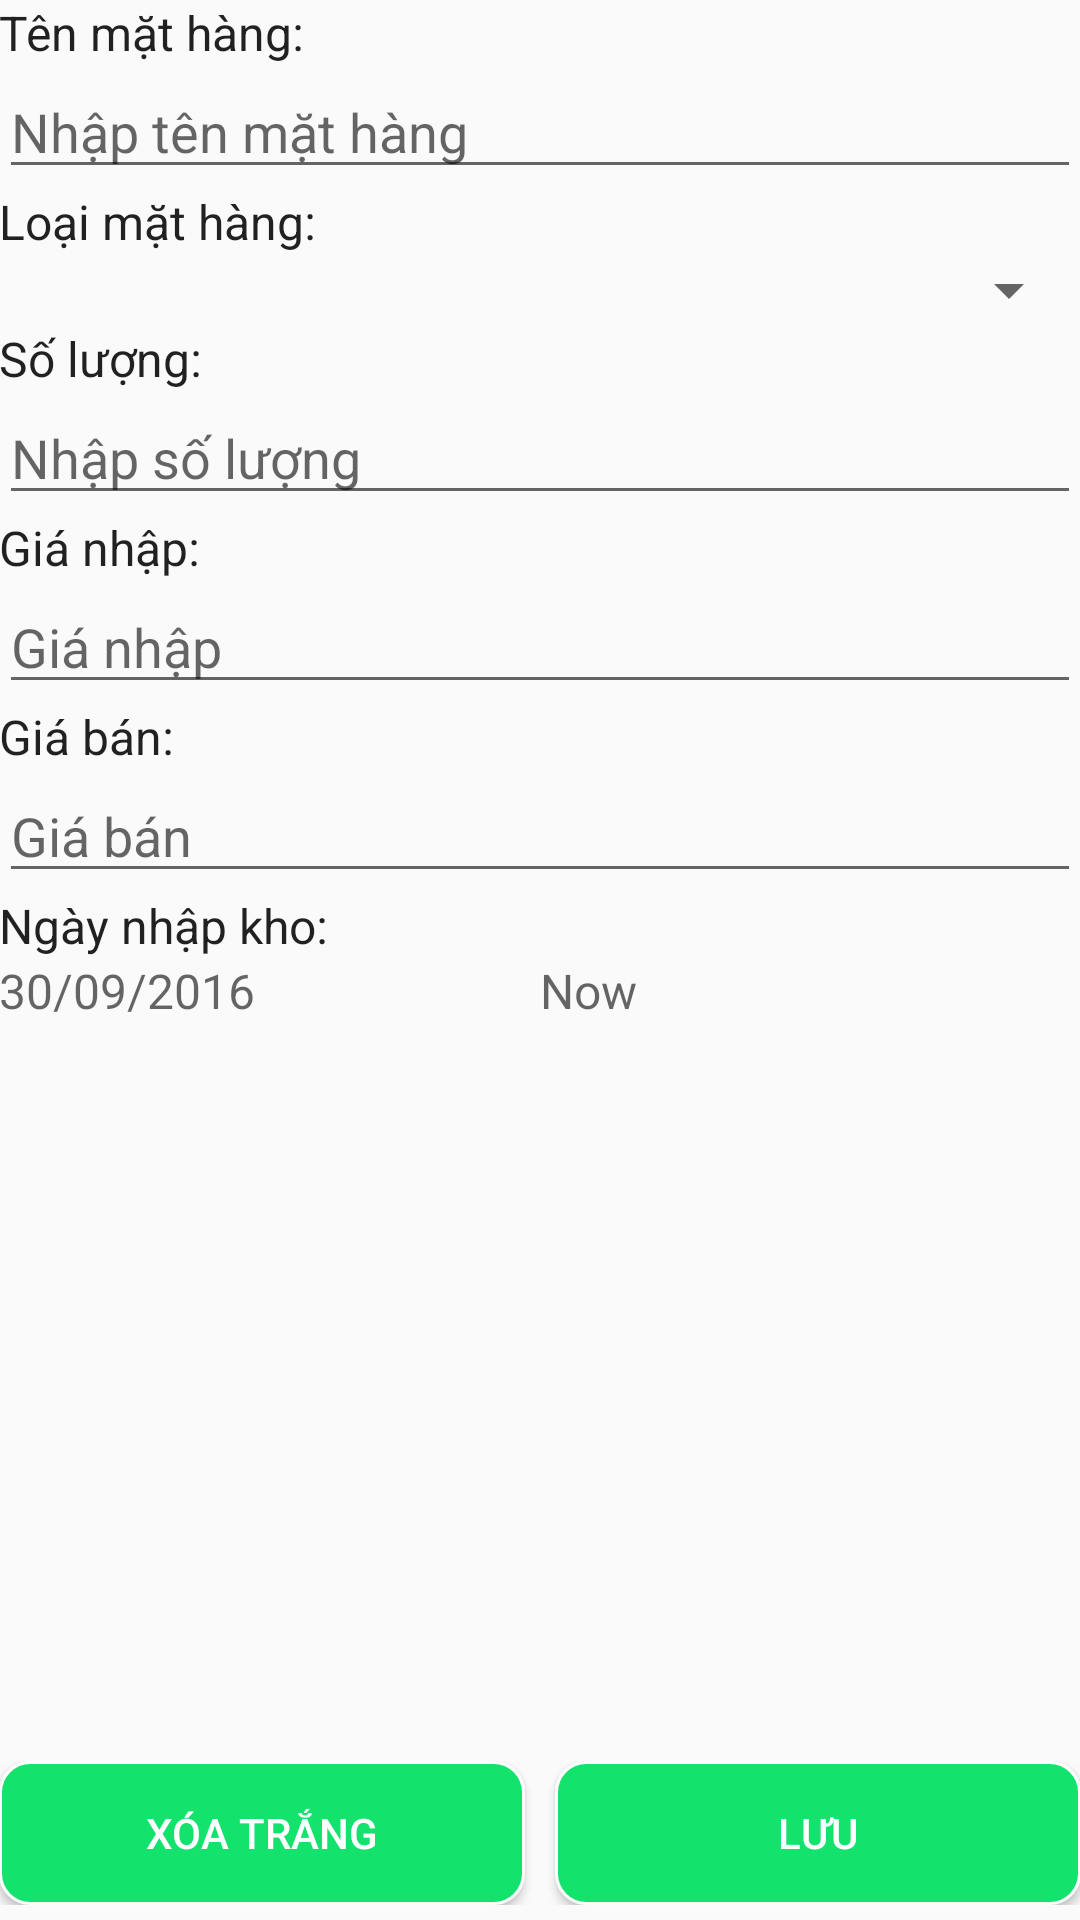

Write the Android layout XML for this screen, with the resource values it uses.
<!-- AndroidManifest.xml: application theme AppTheme -->
<!-- res/layout/activity_quan_ly_kho.xml -->
<?xml version="1.0" encoding="utf-8"?>
<RelativeLayout xmlns:android="http://schemas.android.com/apk/res/android"
    xmlns:tools="http://schemas.android.com/tools"
    android:layout_width="match_parent"
    android:layout_height="match_parent"
    android:paddingBottom="5dp"
    android:paddingLeft="@dimen/activity_horizontal_margin"
    android:paddingRight="@dimen/activity_horizontal_margin"
    android:paddingTop="@dimen/activity_vertical_margin"
    android:orientation="vertical"
    tools:context=".activity.handlingadd.ThemMatHangActivity">
    <LinearLayout
        android:orientation="vertical"
        android:layout_width="match_parent"
        android:layout_height="400dp">
        <TextView
            style="@style/size16"
            android:layout_width="match_parent"
            android:layout_height="wrap_content"
            android:text="Tên mặt hàng:"/>
        <EditText
            android:id="@+id/editTextQLKtenmathang"
            android:layout_width="match_parent"
            android:layout_height="wrap_content"
            android:hint="Nhập tên mặt hàng"/>
        <TextView
            style="@style/size16"
            android:layout_width="match_parent"
            android:layout_height="wrap_content"
            android:text="Loại mặt hàng:"/>
        <Spinner
            android:id="@+id/spinnerQLKLoaiMatHang"
            style="@style/size16"
            android:layout_width="match_parent"
            android:layout_height="wrap_content">

        </Spinner>
        <TextView
            style="@style/size16"
            android:layout_width="match_parent"
            android:layout_height="wrap_content"
            android:text="Số lượng:"/>
        <EditText
            android:id="@+id/editTextQLKsoluong"
            android:layout_width="match_parent"
            android:layout_height="wrap_content"
            android:hint="Nhập số lượng"/>
        <TextView
            style="@style/size16"
            android:layout_width="match_parent"
            android:layout_height="wrap_content"
            android:text="Giá nhập:"/>
        <EditText
            android:id="@+id/editTextQLKgianhap"
            android:layout_width="match_parent"
            android:layout_height="wrap_content"
            android:hint="Giá nhập"/>
        <TextView
            style="@style/size16"
            android:layout_width="match_parent"
            android:layout_height="wrap_content"
            android:text="Giá bán:"/>
        <EditText
            android:id="@+id/editTextQLKgiaban"
            android:layout_width="match_parent"
            android:layout_height="wrap_content"
            android:hint="Giá bán"/>
        <TextView
            style="@style/size16"
            android:layout_width="match_parent"
            android:layout_height="wrap_content"
            android:text="Ngày nhập kho:"/>
        <LinearLayout
            android:orientation="horizontal"
            android:layout_width="match_parent"
            android:layout_height="wrap_content">
            <TextView
                android:id="@+id/textViewQLKChonDate"
                style="@style/size16"
                android:layout_weight="1"
                android:layout_width="0dp"
                android:layout_height="wrap_content"
                android:hint="30/09/2016"/>
            <TextView
                android:id="@+id/textViewQLKDateNow"
                style="@style/size16"
                android:layout_weight="1"
                android:layout_width="0dp"
                android:layout_height="wrap_content"
                android:hint="Now"/>
        </LinearLayout>

    </LinearLayout>

    <LinearLayout
        android:layout_alignParentLeft="true"
        android:layout_alignParentStart="true"
        android:layout_alignParentBottom="true"
        android:layout_width="match_parent"
        android:orientation="horizontal"
        android:layout_height="wrap_content">
        <Button
            android:textColor="@color/colorWhite"
            android:background="@drawable/textview_background"
            android:layout_marginRight="5dp"
            android:layout_weight="1"
            android:layout_width="0dp"
            android:id="@+id/buttonQLKXoaTrang"
            android:layout_height="wrap_content"
            android:text="Xóa Trắng"/>
        <Button
            android:id="@+id/buttonQLKLuu"
            android:textColor="@color/colorWhite"
            android:background="@drawable/textview_background"
            android:layout_marginLeft="5dp"
            android:layout_weight="1"
            android:layout_width="0dp"
            android:layout_height="wrap_content"
            android:text="Lưu"/>
    </LinearLayout>
</RelativeLayout>
<!-- resources referenced by this layout -->
<resources>
  <color name="colorWhite">#ffffff</color>
  <!-- drawable textview_background (drawable) -->
  <?xml version="1.0" encoding="utf-8"?>
  <shape xmlns:android="http://schemas.android.com/apk/res/android"
      android:shape="rectangle" >
      
      <solid android:color="#13e26d" >
      </solid>
      
      <stroke
          android:width="1dp"
          android:color="#fcfcfc" >
      </stroke>
      
      <padding
          android:bottom="1dp"
          android:left="5dp"
          android:right="5dp"
          android:top="1dp" >
      </padding>
      
      <corners android:radius="10dp" >
      </corners>
  </shape>
  <style name="size16" parent="@android:style/TextAppearance">
          <item name="android:color">#ff0</item>
          <item name="android:textSize">16dp</item>
  
      </style>
  <style name="AppTheme" parent="Theme.AppCompat.Light.DarkActionBar">
          
          <item name="colorPrimary">@color/colorPrimary</item>
          <item name="colorPrimaryDark">@color/colorPrimaryDark</item>
          <item name="colorAccent">@color/colorAccent</item>
      </style>
  <color name="colorPrimary">#14ac56</color>
  <color name="colorPrimaryDark">#303F9F</color>
  <color name="colorAccent">#FF4081</color>
</resources>
